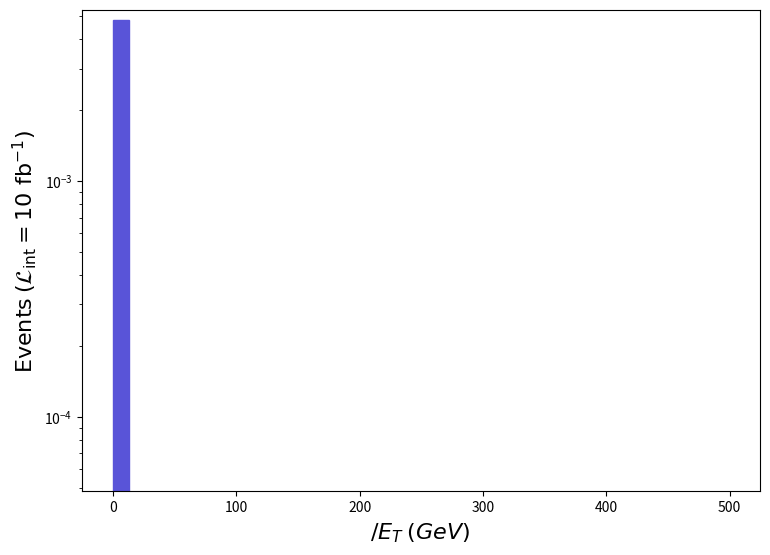

Generate this figure with matplotlib: (Note: this script raises an exception after producing the figure.)
def selection_1():

    # Library import
    import numpy
    import matplotlib
    import matplotlib.pyplot   as plt
    import matplotlib.gridspec as gridspec

    # Library version
    matplotlib_version = matplotlib.__version__
    numpy_version      = numpy.__version__

    # Histo binning
    xBinning = numpy.linspace(0.0,500.0,41,endpoint=True)

    # Creating data sequence: middle of each bin
    xData = numpy.array([6.25,18.75,31.25,43.75,56.25,68.75,81.25,93.75,106.25,118.75,131.25,143.75,156.25,168.75,181.25,193.75,206.25,218.75,231.25,243.75,256.25,268.75,281.25,293.75,306.25,318.75,331.25,343.75,356.25,368.75,381.25,393.75,406.25,418.75,431.25,443.75,456.25,468.75,481.25,493.75])

    # Creating weights for histo: y2_MET_0
    y2_MET_0_weights = numpy.array([0.004836895000000001,0.0,0.0,0.0,0.0,0.0,0.0,0.0,0.0,0.0,0.0,0.0,0.0,0.0,0.0,0.0,0.0,0.0,0.0,0.0,0.0,0.0,0.0,0.0,0.0,0.0,0.0,0.0,0.0,0.0,0.0,0.0,0.0,0.0,0.0,0.0,0.0,0.0,0.0,0.0])

    # Creating a new Canvas
    fig   = plt.figure(figsize=(8.75,6.25),dpi=80)
    frame = gridspec.GridSpec(1,1)
    pad   = fig.add_subplot(frame[0])

    # Creating a new Stack
    pad.hist(x=xData, bins=xBinning, weights=y2_MET_0_weights,\
             label="$run\_01$", histtype="stepfilled", rwidth=1.0,\
             color="#5954d8", edgecolor="#5954d8", linewidth=1, linestyle="solid",\
             bottom=None, cumulative=False, density=False, align="mid", orientation="vertical")


    # Axis
    plt.rc('text',usetex=False)
    plt.xlabel(r"$\slash{E}_{T}$ $(GeV)$ ",\
               fontsize=16,color="black")
    plt.ylabel(r"$\mathrm{Events}$ $(\mathcal{L}_{\mathrm{int}} = 10\ \mathrm{fb}^{-1})$ ",\
               fontsize=16,color="black")

    # Boundary of y-axis
    ymax=(y2_MET_0_weights).max()*1.1
    #ymin=0 # linear scale
    ymin=min([x for x in (y2_MET_0_weights) if x])/100. # log scale
    plt.gca().set_ylim(ymin,ymax)

    # Log/Linear scale for X-axis
    plt.gca().set_xscale("linear")
    #plt.gca().set_xscale("log",nonpositive="clip")

    # Log/Linear scale for Y-axis
    #plt.gca().set_yscale("linear")
    plt.gca().set_yscale("log",nonpositive="clip")

    # Saving the image
    plt.savefig('../../HTML/MadAnalysis5job_0/selection_1.png')
    plt.savefig('../../PDF/MadAnalysis5job_0/selection_1.png')
    plt.savefig('../../DVI/MadAnalysis5job_0/selection_1.eps')

# Running!
if __name__ == '__main__':
    selection_1()
